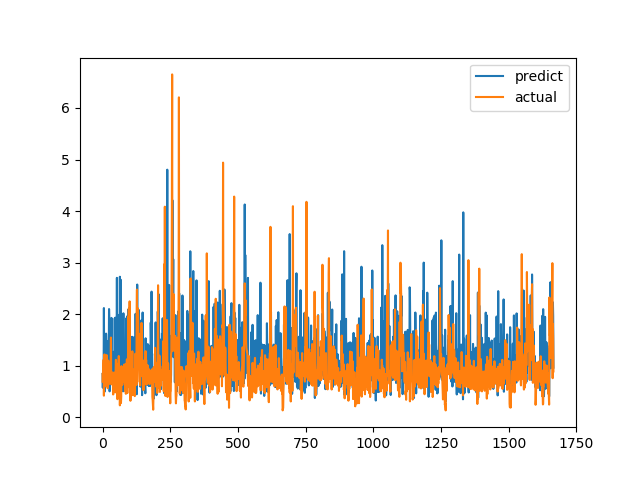

The data file committed next to this chart (first rows):
predict, actual
0.8405, 0.6915
0.5729, 0.8558
0.8461, 0.7094
0.6191, 1.015
0.9085, 1.116
2.118, 0.4183
0.87, 1.002
0.4918, 1.219
0.8811, 1.143
1.254, 0.6528
1.198, 0.6747
1.426, 0.601
0.6952, 0.6695
1.622, 0.6538
1.425, 0.7814
1.047, 1.206
1.228, 0.8469
1.472, 0.8286
1.252, 0.6482
0.8608, 0.5624
1.308, 0.7183
1.06, 1.1
0.8221, 0.9542
1.201, 0.729
2.099, 0.6694
1.895, 0.8631
0.5023, 0.6465
0.5633, 0.8223
0.7841, 0.9236
0.8888, 0.8301
1.083, 1.067
1.125, 1.546
1.325, 0.6827
1.927, 0.6386
0.8896, 0.6464
1.059, 0.6881
0.7898, 0.7274
0.771, 0.65
0.7347, 0.8694
0.6104, 0.4409
0.5951, 0.4519
1.269, 0.7575
0.7383, 0.4952
1.055, 0.6851
0.611, 0.7244
1.919, 0.8654
0.6289, 0.74
1.932, 0.8071
0.4983, 0.8204
0.7543, 1.114
1.089, 1.109
1.264, 0.4751
1.078, 1.039
2.704, 0.9458
0.6983, 0.7878
1.104, 0.3505
0.949, 0.9368
1.049, 0.9868
0.826, 0.647
0.5998, 1.03
... 1,606 more rows
